Photos from the image-classification dataset "data" in the GitHub repository alba-k/coffee-roast-classifier. Its 7 classes are: claro, medio, medio oscuro, nada otro, oscuro, quemado, verde.

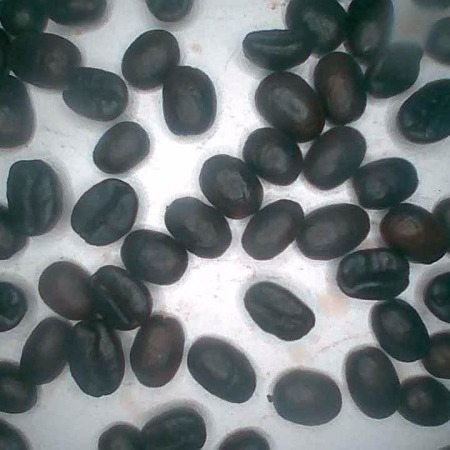
Label: oscuro

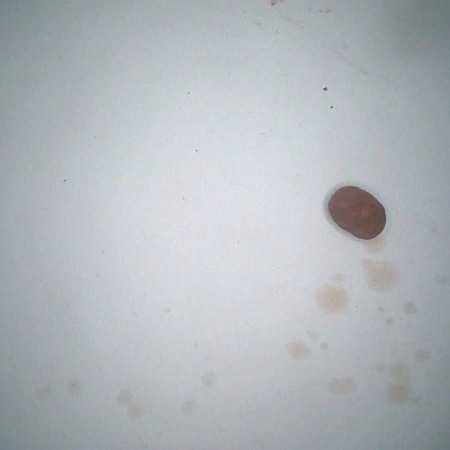
Label: medio

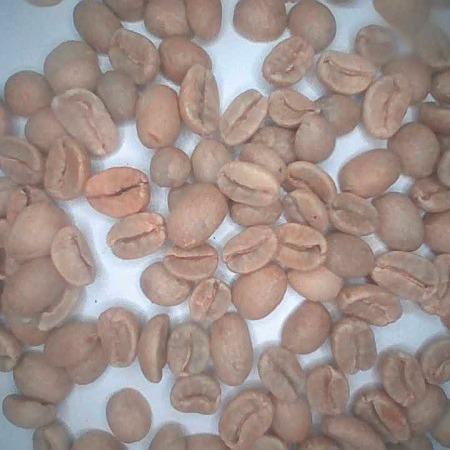
Label: verde

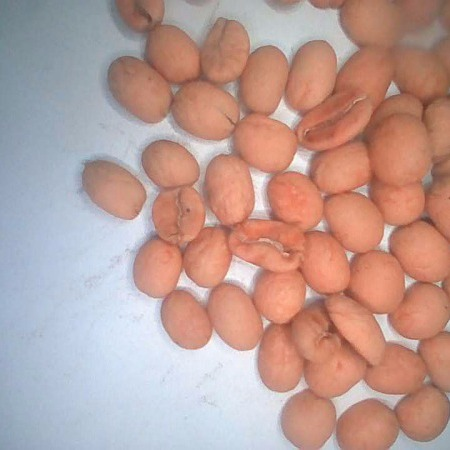
Label: claro

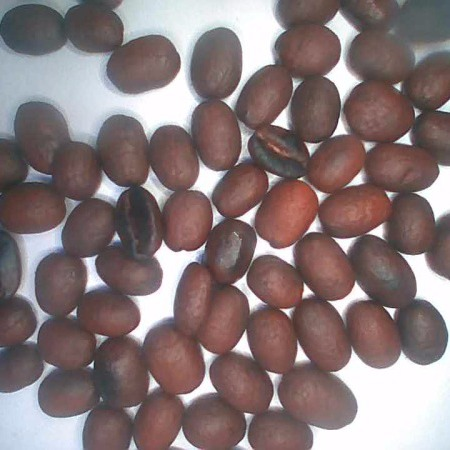
Label: medio oscuro

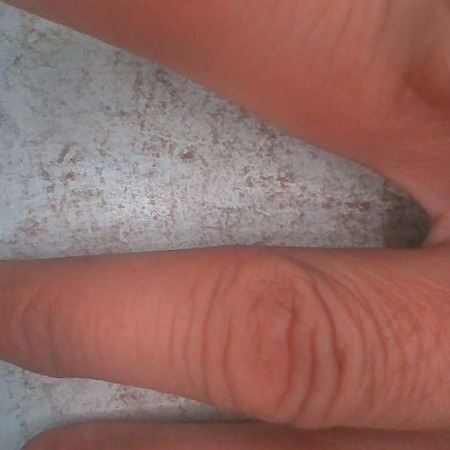
Label: nada otro
